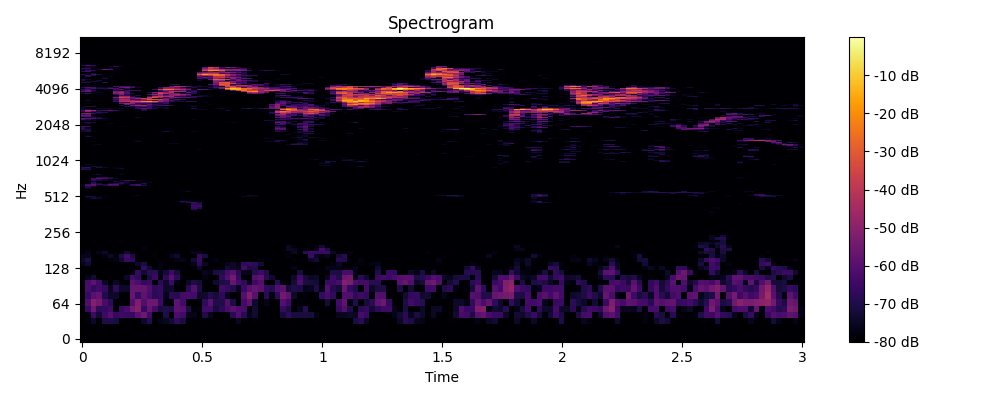

The data file committed next to this chart (first rows):
0, 1, 2, 3, 4, 5, 6, 7, 8, 9, 10, 11, 12, 13, 14, 15, 16, 17, 18, 19, 20, 21, 22, 23
-80.0, -80.0, -80.0, -80.0, -80.0, -80.0, -80.0, -80.0, -80.0, -80.0, -80.0, -80.0, -80.0, -80.0, -80.0, -80.0, -80.0, -80.0, -80.0, -80.0, -80.0, -80.0, -80.0, -80.0
-80.0, -80.0, -80.0, -80.0, -80.0, -80.0, -80.0, -80.0, -80.0, -80.0, -80.0, -80.0, -80.0, -80.0, -80.0, -80.0, -80.0, -80.0, -80.0, -80.0, -80.0, -80.0, -80.0, -80.0
-80.0, -80.0, -80.0, -80.0, -80.0, -80.0, -80.0, -80.0, -80.0, -80.0, -80.0, -80.0, -80.0, -80.0, -80.0, -80.0, -80.0, -80.0, -80.0, -80.0, -80.0, -80.0, -80.0, -80.0
-80.0, -78.84, -74.3, -80.0, -70.59, -69.69, -71.48, -80.0, -80.0, -80.0, -80.0, -74.12, -69.49, -80.0, -76.78, -75.51, -73.12, -67.51, -71.38, -80.0, -79.76, -80.0, -80.0, -80.0
-80.0, -78.13, -65.2, -72.77, -64.51, -60.49, -65.97, -64.47, -65.8, -66.54, -59.78, -55.49, -64.37, -80.0, -80.0, -70.36, -80.0, -61.97, -64.14, -75.79, -76.31, -80.0, -70.62, -75.92
-80.0, -65.71, -55.12, -67.66, -66.58, -63.83, -80.0, -65.73, -62.69, -54.94, -51.4, -65.92, -57.19, -63.62, -71.43, -70.14, -71.02, -58.51, -59.69, -70.98, -79, -78.16, -64.18, -64.1
-80.0, -61.33, -51.01, -54.81, -62.52, -68.04, -80.0, -79.3, -80.0, -60.84, -52.59, -61.04, -55.59, -56.12, -65.26, -77.6, -80.0, -58.97, -64.28, -79.66, -80.0, -80.0, -67.4, -59.71
-80.0, -65.77, -59.78, -57.96, -69.81, -74.32, -73.79, -80.0, -80.0, -57.4, -65.9, -58.67, -62.82, -67.91, -66.34, -76.54, -68.55, -69.35, -63.56, -62.63, -64.02, -74.01, -73.61, -69.54
-80.0, -62.62, -66.61, -63.82, -66.49, -75.37, -67.58, -74.1, -74.13, -57.41, -57.48, -57.76, -61.47, -67.61, -66.11, -74.15, -73.66, -80.0, -80.0, -68.17, -60.35, -70.42, -80.0, -80.0
-78.19, -62.74, -59.02, -64.11, -75.14, -80.0, -74.83, -78.53, -80.0, -59.35, -62.15, -67.04, -64.98, -80.0, -68.37, -73.92, -64.57, -77.36, -80.0, -74.47, -70.61, -72.39, -80.0, -80.0
-80.0, -76.28, -72.64, -80.0, -80.0, -80.0, -80.0, -80.0, -74.88, -64.36, -67.69, -80.0, -70.87, -65.23, -78.66, -67.49, -59.81, -67.9, -80.0, -80.0, -80.0, -80.0, -77.44, -80.0
-80.0, -80.0, -80.0, -80.0, -80.0, -80.0, -80.0, -80.0, -80.0, -78.6, -66.03, -73.27, -68.82, -67.75, -76.4, -72.37, -64.44, -71.77, -80.0, -80.0, -80.0, -80.0, -75.66, -76.62
-80.0, -80.0, -80.0, -80.0, -80.0, -80.0, -80.0, -80.0, -80.0, -80.0, -80.0, -66.18, -73.06, -80.0, -77.1, -80.0, -78.41, -80.0, -80.0, -80.0, -80.0, -73.96, -80.0, -80.0
-76.45, -73.31, -80.0, -80.0, -80.0, -79.71, -80.0, -80.0, -80.0, -78.29, -74.35, -71.54, -80.0, -80.0, -77.24, -80.0, -80.0, -80.0, -80.0, -80.0, -75.95, -67.39, -75.04, -80.0
-74.48, -70.58, -80.0, -80.0, -80.0, -79.2, -77.32, -73.48, -65.61, -67.5, -79.21, -80.0, -80.0, -80.0, -80.0, -78.73, -80.0, -77.31, -76.39, -80.0, -72.62, -65.11, -80.0, -79.03
-76.02, -76.07, -80.0, -80.0, -77.71, -74.38, -76.96, -71.02, -63.75, -70.64, -80.0, -80.0, -80.0, -79.07, -80.0, -80.0, -76.03, -73.56, -80.0, -80.0, -79.3, -66.59, -71.29, -80.0
-80.0, -76.87, -80.0, -76.55, -74.25, -80.0, -80.0, -80.0, -73.42, -80.0, -80.0, -80.0, -80.0, -78.99, -80.0, -80.0, -80.0, -78.03, -80.0, -80.0, -76.22, -76.28, -80.0, -80.0
-80.0, -80.0, -80.0, -80.0, -80.0, -80.0, -80.0, -80.0, -80.0, -80.0, -80.0, -77.64, -80.0, -80.0, -80.0, -80.0, -80.0, -80.0, -80.0, -80.0, -80.0, -80.0, -80.0, -80.0
-80.0, -80.0, -80.0, -80.0, -80.0, -80.0, -80.0, -80.0, -80.0, -80.0, -80.0, -77.56, -80.0, -80.0, -80.0, -80.0, -80.0, -80.0, -80.0, -80.0, -80.0, -80.0, -80.0, -80.0
-80.0, -80.0, -80.0, -80.0, -80.0, -80.0, -80.0, -80.0, -80.0, -80.0, -80.0, -80.0, -80.0, -80.0, -80.0, -80.0, -80.0, -80.0, -80.0, -80.0, -80.0, -80.0, -80.0, -80.0
-80.0, -80.0, -80.0, -80.0, -80.0, -80.0, -80.0, -80.0, -80.0, -80.0, -80.0, -80.0, -80.0, -80.0, -80.0, -80.0, -80.0, -80.0, -80.0, -80.0, -80.0, -80.0, -80.0, -80.0
-80.0, -80.0, -80.0, -80.0, -80.0, -80.0, -80.0, -80.0, -80.0, -80.0, -80.0, -80.0, -80.0, -80.0, -80.0, -80.0, -80.0, -80.0, -80.0, -80.0, -80.0, -80.0, -80.0, -80.0
-80.0, -80.0, -80.0, -80.0, -80.0, -80.0, -80.0, -80.0, -80.0, -80.0, -80.0, -80.0, -80.0, -80.0, -80.0, -80.0, -80.0, -80.0, -80.0, -80.0, -80.0, -80.0, -80.0, -80.0
-80.0, -80.0, -80.0, -80.0, -80.0, -80.0, -80.0, -80.0, -80.0, -80.0, -80.0, -80.0, -80.0, -80.0, -80.0, -80.0, -80.0, -80.0, -80.0, -80.0, -80.0, -80.0, -80.0, -80.0
-80.0, -80.0, -80.0, -80.0, -80.0, -80.0, -80.0, -80.0, -80.0, -80.0, -80.0, -80.0, -80.0, -80.0, -80.0, -80.0, -80.0, -80.0, -80.0, -80.0, -80.0, -80.0, -80.0, -80.0
-80.0, -80.0, -80.0, -80.0, -80.0, -80.0, -80.0, -80.0, -80.0, -80.0, -80.0, -80.0, -80.0, -80.0, -80.0, -80.0, -80.0, -80.0, -80.0, -80.0, -80.0, -80.0, -80.0, -80.0
-80.0, -80.0, -80.0, -80.0, -80.0, -80.0, -80.0, -80.0, -80.0, -80.0, -80.0, -80.0, -80.0, -80.0, -80.0, -80.0, -80.0, -80.0, -80.0, -80.0, -80.0, -80.0, -80.0, -80.0
-80.0, -80.0, -80.0, -80.0, -80.0, -80.0, -80.0, -80.0, -80.0, -80.0, -80.0, -80.0, -80.0, -80.0, -80.0, -80.0, -80.0, -80.0, -80.0, -80.0, -80.0, -80.0, -80.0, -80.0
-80.0, -80.0, -80.0, -80.0, -80.0, -80.0, -80.0, -80.0, -80.0, -80.0, -80.0, -80.0, -80.0, -80.0, -80.0, -80.0, -80.0, -80.0, -80.0, -80.0, -80.0, -80.0, -80.0, -80.0
-80.0, -80.0, -80.0, -80.0, -80.0, -80.0, -80.0, -80.0, -80.0, -80.0, -80.0, -80.0, -80.0, -80.0, -80.0, -80.0, -80.0, -80.0, -80.0, -80.0, -80.0, -80.0, -80.0, -80.0
-80.0, -80.0, -80.0, -80.0, -80.0, -80.0, -80.0, -80.0, -80.0, -80.0, -80.0, -80.0, -80.0, -80.0, -80.0, -80.0, -80.0, -80.0, -80.0, -80.0, -80.0, -80.0, -80.0, -80.0
-80.0, -80.0, -80.0, -80.0, -80.0, -80.0, -80.0, -80.0, -80.0, -80.0, -80.0, -80.0, -80.0, -80.0, -80.0, -80.0, -80.0, -80.0, -80.0, -80.0, -80.0, -80.0, -80.0, -80.0
-80.0, -80.0, -80.0, -80.0, -80.0, -80.0, -80.0, -80.0, -80.0, -80.0, -80.0, -80.0, -80.0, -80.0, -80.0, -80.0, -80.0, -80.0, -80.0, -80.0, -80.0, -80.0, -80.0, -80.0
-80.0, -80.0, -80.0, -80.0, -80.0, -80.0, -80.0, -80.0, -80.0, -80.0, -80.0, -80.0, -80.0, -80.0, -80.0, -80.0, -80.0, -80.0, -80.0, -80.0, -80.0, -80.0, -80.0, -80.0
-80.0, -80.0, -80.0, -80.0, -80.0, -80.0, -80.0, -80.0, -80.0, -80.0, -80.0, -80.0, -80.0, -80.0, -80.0, -80.0, -80.0, -80.0, -80.0, -80.0, -80.0, -80.0, -80.0, -80.0
-80.0, -80.0, -80.0, -80.0, -80.0, -80.0, -80.0, -80.0, -80.0, -80.0, -80.0, -80.0, -80.0, -80.0, -80.0, -80.0, -80.0, -80.0, -80.0, -80.0, -80.0, -80.0, -80.0, -80.0
-80.0, -80.0, -80.0, -80.0, -80.0, -80.0, -80.0, -80.0, -80.0, -80.0, -80.0, -80.0, -80.0, -80.0, -80.0, -80.0, -80.0, -80.0, -80.0, -80.0, -77.34, -80.0, -80.0, -80.0
-80.0, -80.0, -80.0, -80.0, -80.0, -80.0, -80.0, -80.0, -80.0, -80.0, -80.0, -80.0, -80.0, -80.0, -80.0, -80.0, -80.0, -80.0, -80.0, -80.0, -70.86, -77.73, -80.0, -80.0
-80.0, -80.0, -80.0, -80.0, -80.0, -80.0, -80.0, -80.0, -80.0, -80.0, -80.0, -80.0, -80.0, -80.0, -80.0, -80.0, -80.0, -80.0, -80.0, -80.0, -66.69, -69.8, -80.0, -80.0
-80.0, -80.0, -80.0, -80.0, -80.0, -80.0, -80.0, -80.0, -80.0, -80.0, -80.0, -80.0, -80.0, -80.0, -80.0, -80.0, -80.0, -80.0, -80.0, -80.0, -66.05, -64.24, -80.0, -80.0
-80.0, -80.0, -80.0, -80.0, -80.0, -80.0, -80.0, -80.0, -80.0, -80.0, -80.0, -80.0, -80.0, -80.0, -80.0, -80.0, -80.0, -80.0, -80.0, -77.46, -64.8, -66.72, -80.0, -80.0
-80.0, -80.0, -80.0, -80.0, -80.0, -80.0, -80.0, -80.0, -80.0, -80.0, -80.0, -80.0, -80.0, -80.0, -80.0, -80.0, -80.0, -80.0, -80.0, -80.0, -67.78, -69.34, -80.0, -80.0
-80.0, -80.0, -80.0, -80.0, -80.0, -80.0, -80.0, -80.0, -80.0, -80.0, -80.0, -80.0, -80.0, -80.0, -80.0, -80.0, -80.0, -80.0, -74.38, -68.45, -65.8, -72.24, -80.0, -80.0
-80.0, -80.0, -80.0, -80.0, -80.0, -80.0, -80.0, -80.0, -80.0, -80.0, -80.0, -80.0, -80.0, -80.0, -80.0, -80.0, -80.0, -76.78, -67.91, -73.73, -76.75, -77.48, -80.0, -80.0
-80.0, -80.0, -80.0, -80.0, -80.0, -80.0, -80.0, -80.0, -80.0, -80.0, -80.0, -80.0, -80.0, -80.0, -80.0, -80.0, -80.0, -80.0, -76.85, -77.76, -80.0, -80.0, -80.0, -80.0
-80.0, -80.0, -80.0, -80.0, -80.0, -80.0, -80.0, -80.0, -80.0, -80.0, -80.0, -80.0, -80.0, -80.0, -80.0, -80.0, -80.0, -80.0, -80.0, -80.0, -80.0, -80.0, -80.0, -80.0
-80.0, -76.83, -71.89, -74.25, -80.0, -80.0, -80.0, -80.0, -80.0, -80.0, -80.0, -80.0, -80.0, -80.0, -80.0, -80.0, -80.0, -80.0, -80.0, -80.0, -80.0, -80.0, -80.0, -80.0
-80.0, -71.25, -73.58, -77.45, -77.47, -80.0, -80.0, -80.0, -80.0, -79.37, -80.0, -80.0, -80.0, -80.0, -80.0, -80.0, -80.0, -80.0, -80.0, -80.0, -80.0, -80.0, -80.0, -80.0
-80.0, -80.0, -80.0, -80.0, -80.0, -80.0, -80.0, -80.0, -80.0, -78.23, -75.73, -80.0, -80.0, -80.0, -80.0, -80.0, -80.0, -80.0, -80.0, -80.0, -80.0, -80.0, -80.0, -80.0
-80.0, -80.0, -80.0, -80.0, -80.0, -80.0, -80.0, -80.0, -80.0, -80.0, -80.0, -80.0, -80.0, -80.0, -80.0, -80.0, -80.0, -80.0, -80.0, -80.0, -80.0, -80.0, -80.0, -80.0
-80.0, -80.0, -80.0, -80.0, -80.0, -80.0, -80.0, -80.0, -80.0, -80.0, -80.0, -80.0, -80.0, -80.0, -80.0, -80.0, -80.0, -80.0, -80.0, -80.0, -80.0, -80.0, -80.0, -80.0
-80.0, -80.0, -80.0, -80.0, -80.0, -80.0, -80.0, -80.0, -80.0, -80.0, -80.0, -80.0, -80.0, -80.0, -80.0, -80.0, -80.0, -80.0, -80.0, -79.14, -80.0, -80.0, -80.0, -80.0
-80.0, -80.0, -80.0, -80.0, -80.0, -80.0, -80.0, -80.0, -80.0, -80.0, -80.0, -80.0, -80.0, -80.0, -80.0, -80.0, -80.0, -80.0, -77.52, -74.34, -80.0, -80.0, -80.0, -80.0
-80.0, -80.0, -80.0, -80.0, -80.0, -80.0, -80.0, -80.0, -80.0, -80.0, -80.0, -80.0, -80.0, -80.0, -80.0, -80.0, -80.0, -80.0, -80.0, -78.66, -80.0, -80.0, -80.0, -80.0
-80.0, -80.0, -80.0, -80.0, -80.0, -80.0, -80.0, -80.0, -80.0, -80.0, -80.0, -80.0, -80.0, -80.0, -80.0, -80.0, -80.0, -80.0, -80.0, -80.0, -80.0, -80.0, -80.0, -80.0
-80.0, -75.81, -80.0, -80.0, -80.0, -80.0, -80.0, -80.0, -80.0, -80.0, -80.0, -80.0, -80.0, -80.0, -80.0, -80.0, -80.0, -80.0, -80.0, -80.0, -80.0, -80.0, -80.0, -80.0
-80.0, -70.16, -80.0, -80.0, -80.0, -80.0, -80.0, -80.0, -80.0, -80.0, -80.0, -80.0, -80.0, -80.0, -80.0, -80.0, -80.0, -80.0, -80.0, -80.0, -80.0, -80.0, -80.0, -80.0
-80.0, -70.03, -74.58, -80.0, -80.0, -80.0, -80.0, -80.0, -80.0, -80.0, -80.0, -80.0, -80.0, -80.0, -80.0, -80.0, -80.0, -80.0, -80.0, -80.0, -80.0, -80.0, -80.0, -80.0
-80.0, -68.12, -69.32, -80.0, -80.0, -80.0, -80.0, -79.87, -80.0, -80.0, -78.57, -80.0, -80.0, -80.0, -80.0, -80.0, -80.0, -80.0, -80.0, -80.0, -80.0, -80.0, -80.0, -80.0
-78.85, -60.85, -60.13, -77.33, -70.61, -62.57, -64.92, -80.0, -79.71, -68.11, -63.64, -70.59, -80.0, -80.0, -80.0, -80.0, -80.0, -80.0, -80.0, -80.0, -80.0, -80.0, -80.0, -80.0
... 965 more rows
